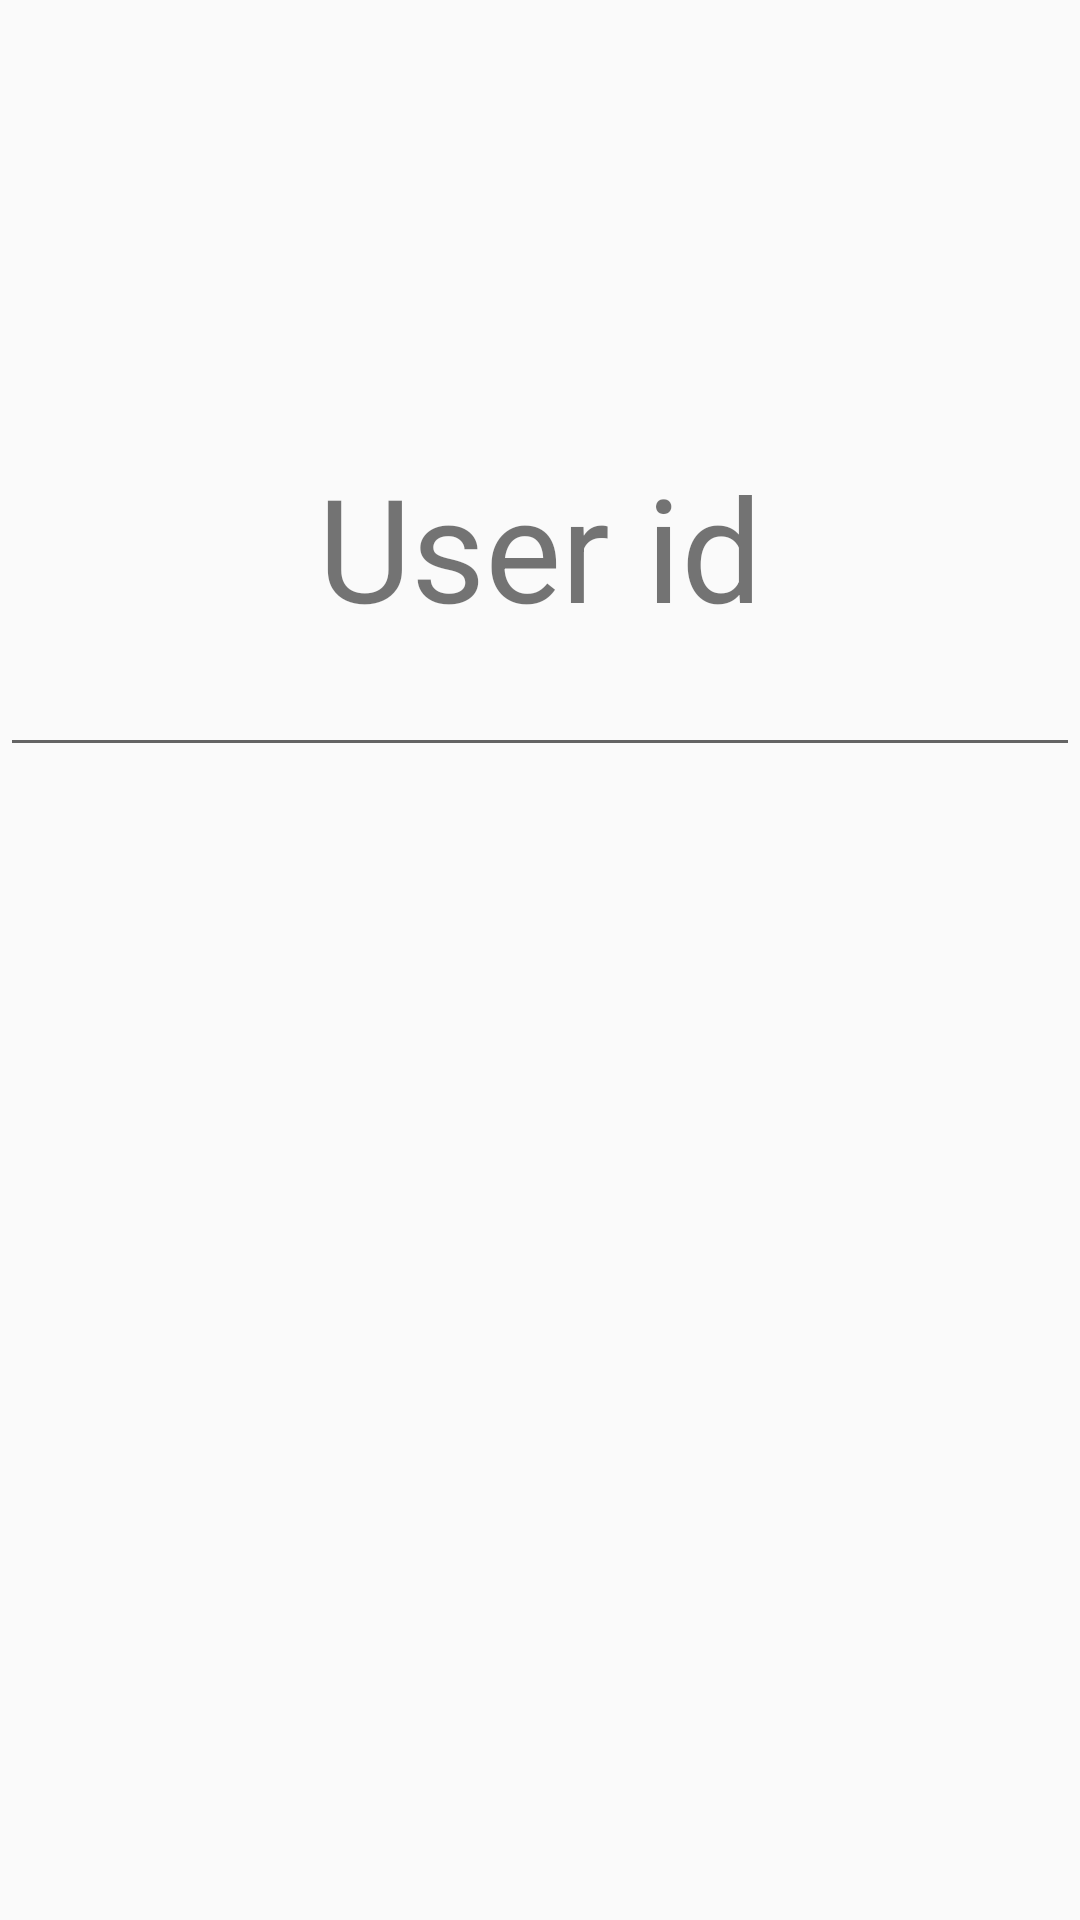

The Android layout XML behind this screen, and the referenced resources:
<!-- AndroidManifest.xml: application theme AppTheme -->
<!-- res/layout/add_friend_dialog.xml -->
<?xml version="1.0" encoding="utf-8"?>
<LinearLayout xmlns:android="http://schemas.android.com/apk/res/android"
    android:orientation="vertical" android:layout_width="match_parent"
    android:layout_height="match_parent"

    >
    <TextView
        android:layout_width="wrap_content"
        android:layout_height="wrap_content"
        android:text="@string/input_friend_id"
        android:textSize="@android:dimen/app_icon_size"
        android:layout_marginTop="150dp"
        android:id="@+id/textView"
        android:layout_gravity="center_horizontal" />
    <EditText
        android:layout_width="match_parent"
        android:layout_height="wrap_content"
/>
</LinearLayout>
<!-- resources referenced by this layout -->
<resources>
  <string name="input_friend_id">User id</string>
  <style name="AppTheme" parent="Theme.AppCompat.Light">
          
          <item name="colorPrimary">@color/colorPrimary</item>
          <item name="colorPrimaryDark">@color/colorPrimaryDark</item>
          <item name="colorAccent">@color/colorAccent</item>
          <item name="windowActionBar">false</item>
          <item name="windowNoTitle">true</item>
      </style>
  <color name="colorPrimary">#F44336</color>
  <color name="colorPrimaryDark">#D32F2F</color>
  <color name="colorAccent">#E53935</color>
</resources>
